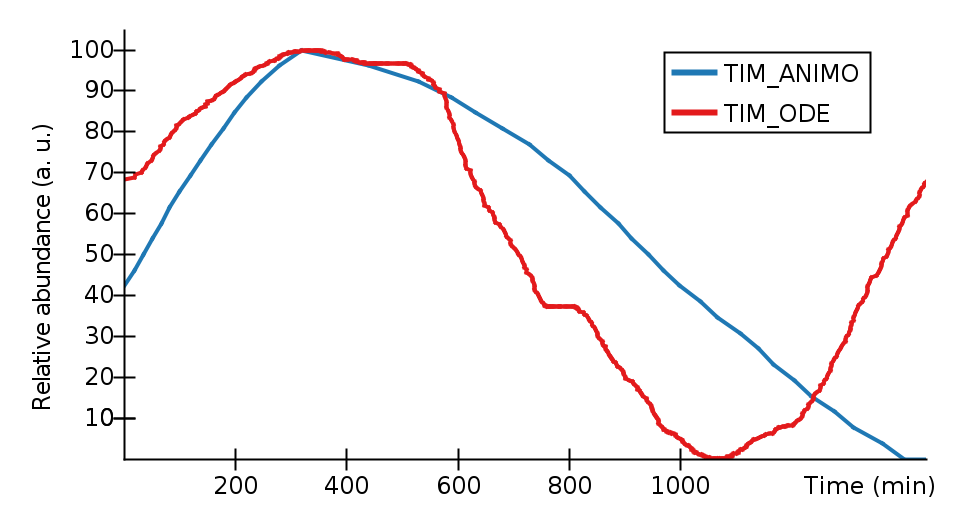

Values plotted in this chart, from the file beside it:
Time (min), TIM_ANIMO, TIM_ODE, 
0, 42.31, 68.35, 
18.73, , 68.92, 
18.8, 46.15, , 
20.44, , 69.48, 
31.14, , 70.04, 
34.1, , 70.6, 
35.36, 50, , 
38.37, , 71.18, 
40.48, , 71.77, 
43.04, , 72.35, 
48.62, , 72.92, 
50.4, 53.85, , 
51.13, , 73.54, 
53.69, , 74.15, 
56.71, , 74.75, 
63.94, , 75.35, 
64.79, , 75.91, 
65.65, , 76.46, 
66.96, 57.69, , 
71.62, , 77.01, 
72.88, , 77.55, 
75.89, , 78.09, 
81.87, , 78.62, 
82.2, 61.54, , 
83.98, , 79.14, 
86.09, , 79.67, 
89.1, , 80.12, 
92.07, , 80.57, 
93.77, , 81.02, 
95.08, , 81.46, 
98.04, , 81.86, 
99.54, 65.38, , 
102.3, , 82.27, 
105.3, , 82.66, 
107.4, , 83.06, 
115.1, , 83.43, 
118.1, , 83.81, 
119.5, 69.23, , 
124.9, , 84.18, 
127.9, , 84.54, 
129.6, , 84.9, 
133, , 85.25, 
136.9, 73.08, , 
138.1, , 85.6, 
140.7, , 85.95, 
146.2, , 86.29, 
147.1, , 86.63, 
149.2, , 86.96, 
150, , 87.29, 
156.8, 76.92, , 
157.7, , 87.62, 
160.3, , 87.94, 
162.8, , 88.26, 
164.1, , 88.58, 
165.8, , 88.89, 
168.8, , 89.2, 
174.8, , 89.51, 
179.1, , 89.81, 
179.4, 80.77, , 
181.2, , 90.11, 
... 583 more rows
